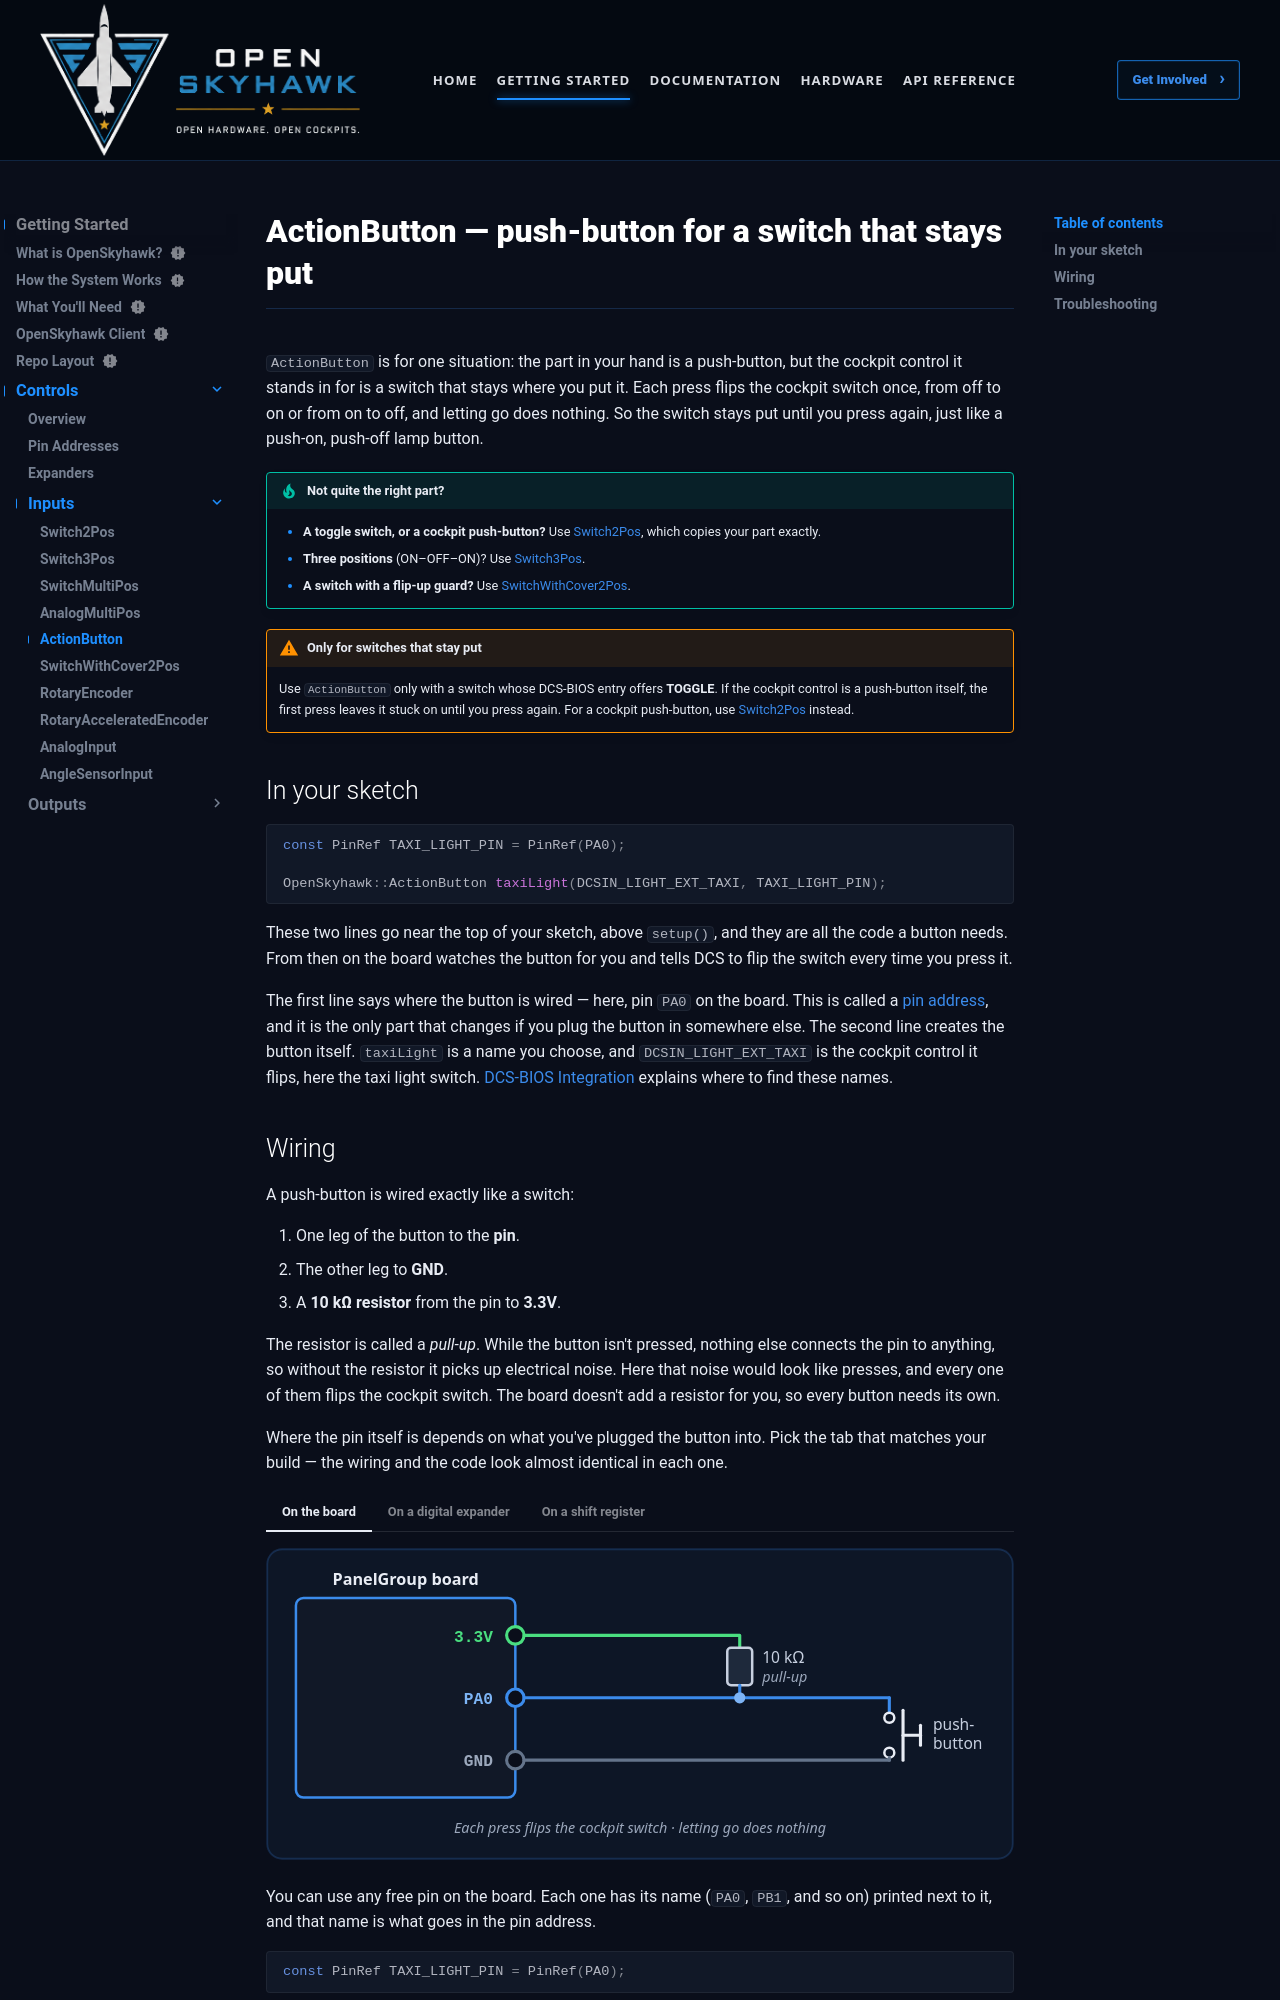

repository: OpenSkyHawk/OpenSkyhawk · page: getting-started/controls/inputs/actionbutton/index.html · generator: mkdocs

# ActionButton — push-button for a switch that stays put

`ActionButton` is for one situation: the part in your hand is a push-button, but the cockpit
control it stands in for is a switch that stays where you put it. Each press flips the cockpit
switch once, from off to on or from on to off, and letting go does nothing. So the switch stays
put until you press again, just like a push-on, push-off lamp button.

!!! tip "Not quite the right part?"
    - **A toggle switch, or a cockpit push-button?** Use [Switch2Pos](switch2pos.md), which
      copies your part exactly.
    - **Three positions** (ON–OFF–ON)? Use [Switch3Pos](switch3pos.md).
    - **A switch with a flip-up guard?** Use [SwitchWithCover2Pos](switchwithcover2pos.md).

!!! warning "Only for switches that stay put"
    Use `ActionButton` only with a switch whose DCS-BIOS entry offers **TOGGLE**. If the
    cockpit control is a push-button itself, the first press leaves it stuck on until you press
    again. For a cockpit push-button, use [Switch2Pos](switch2pos.md) instead.

## In your sketch

```cpp
const PinRef TAXI_LIGHT_PIN = PinRef(PA0);

OpenSkyhawk::ActionButton taxiLight(DCSIN_LIGHT_EXT_TAXI, TAXI_LIGHT_PIN);
```

These two lines go near the top of your sketch, above `setup()`, and they are all the code a
button needs. From then on the board watches the button for you and tells DCS to flip the switch
every time you press it.

The first line says where the button is wired — here, pin `PA0` on the board. This is called a
[pin address](../pin-addresses.md), and it is the only part that changes if you plug the button
in somewhere else. The second line creates the button itself. `taxiLight` is a name you choose,
and `DCSIN_LIGHT_EXT_TAXI` is the cockpit control it flips, here the taxi light switch.
[DCS-BIOS Integration](../../../firmware/dcsbios-integration.md) explains where to find these
names.

## Wiring

A push-button is wired exactly like a switch:

1. One leg of the button to the **pin**.
2. The other leg to **GND**.
3. A **10 kΩ resistor** from the pin to **3.3V**.

The resistor is called a *pull-up*. While the button isn't pressed, nothing else connects the pin
to anything, so without the resistor it picks up electrical noise. Here that noise would look like
presses, and every one of them flips the cockpit switch. The board doesn't add a resistor for you,
so every button needs its own.

Where the pin itself is depends on what you've plugged the button into. Pick the tab that matches
your build — the wiring and the code look almost identical in each one.

=== "On the board"

    ![A push-button between pin PA0 and GND, with a 10 kΩ resistor from PA0 to 3.3V](../../../assets/images/diagrams/controls/actionbutton-board.svg)

    You can use any free pin on the board. Each one has its name (`PA0`, `PB1`, and so on)
    printed next to it, and that name is what goes in the pin address.

    ```cpp
    const PinRef TAXI_LIGHT_PIN = PinRef(PA0);
    ```

=== "On a digital expander"

    ![The same push-button wiring on expander pin GPA0](../../../assets/images/diagrams/controls/actionbutton-expander.svg)

    The wiring is exactly the same as on the board, just on one of the expander's pins. Any pin
    works except `GPA7` and `GPB7`, which can't read buttons because of a fault in the chip.

    ```cpp
    const PinRef TAXI_LIGHT_PIN = PinRef(expander1, PORT_A, 0);   // GPA0
    ```

    If this is your first expander, your sketch also needs a couple of lines to set it up.
    [Setting up a digital expander](../expanders.md#digital-expander-mcp23017) walks through
    them.

=== "On a shift register"

    ![The push-button wired to input D0 of the first shift-register chip, with no extra resistor](../../../assets/images/diagrams/controls/actionbutton-shiftreg.svg)

    Here you only need two wires. Shift-register boards come with the pull-up resistors already
    fitted, so the button just goes between the input and GND.

    ```cpp
    const PinRef TAXI_LIGHT_PIN = PinRef(ShiftBus1, 0, 0);   // first chip, pin 0
    ```

    [Setting up a shift-register chain](../expanders.md#shift-register-chain-74hc165-74hc595)
    explains how the chips are numbered.
